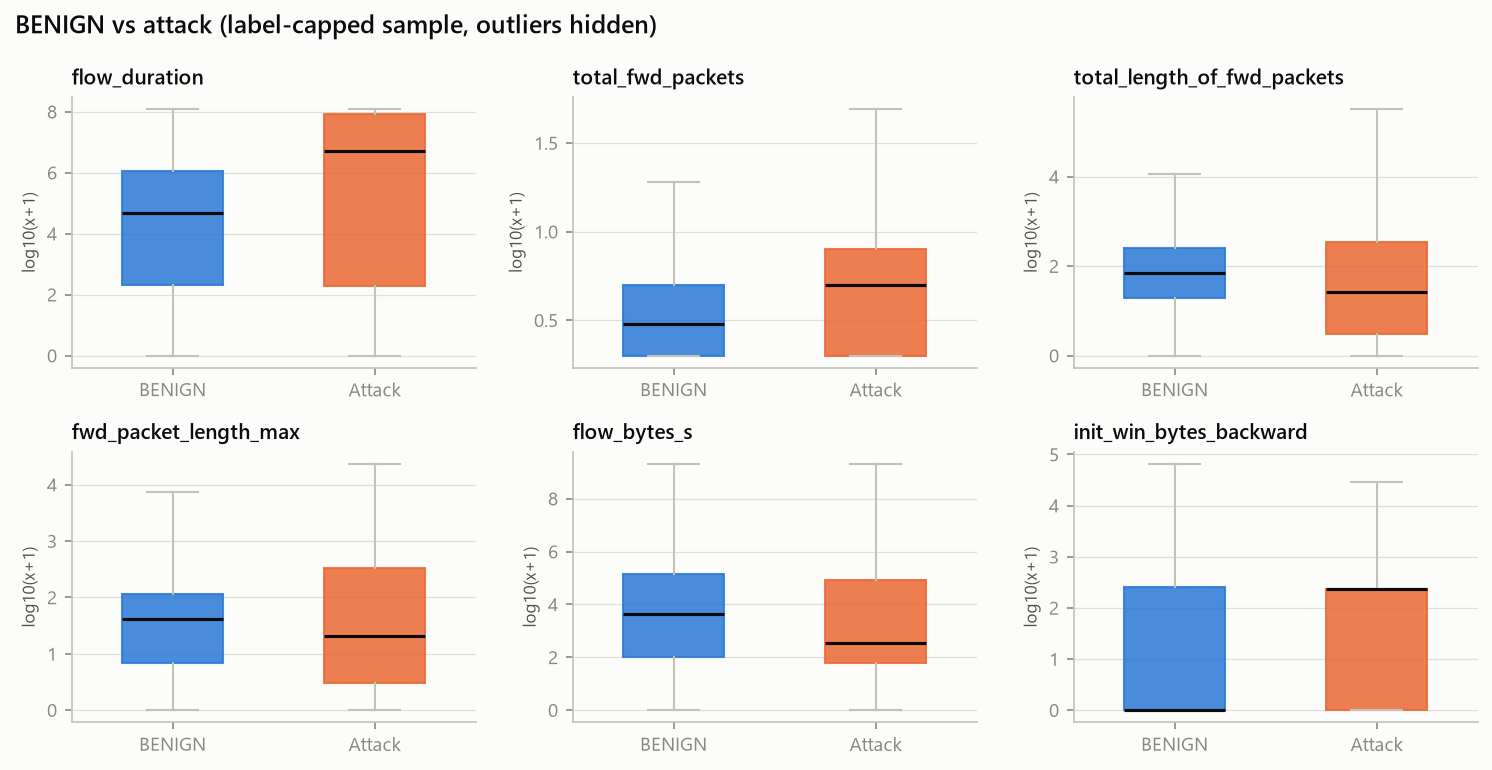

Values plotted in this chart, from the file beside it:
feature, class, median, q1, q3, n
flow_duration, BENIGN, 46323, 208.0, 1139769, 29997
flow_duration, Attack, 5.243304e+06, 192.0, 82587168, 124177
total_fwd_packets, BENIGN, 2.0, 1.0, 4.0, 30000
total_fwd_packets, Attack, 4.0, 1.0, 7.0, 124177
total_length_of_fwd_packets, BENIGN, 68.0, 18.0, 247.0, 30000
total_length_of_fwd_packets, Attack, 26.0, 2.0, 344.0, 124177
fwd_packet_length_max, BENIGN, 41.0, 6.0, 112.2, 30000
fwd_packet_length_max, Attack, 20.0, 2.0, 326.0, 124177
flow_bytes_s, BENIGN, 4206, 105.5, 135353, 29982
flow_bytes_s, Attack, 339.9, 62.33, 86957, 124117
init_win_bytes_backward, BENIGN, -1.0, -1.0, 253.0, 30000
init_win_bytes_backward, Attack, 229.0, 0.0, 235.0, 124177
